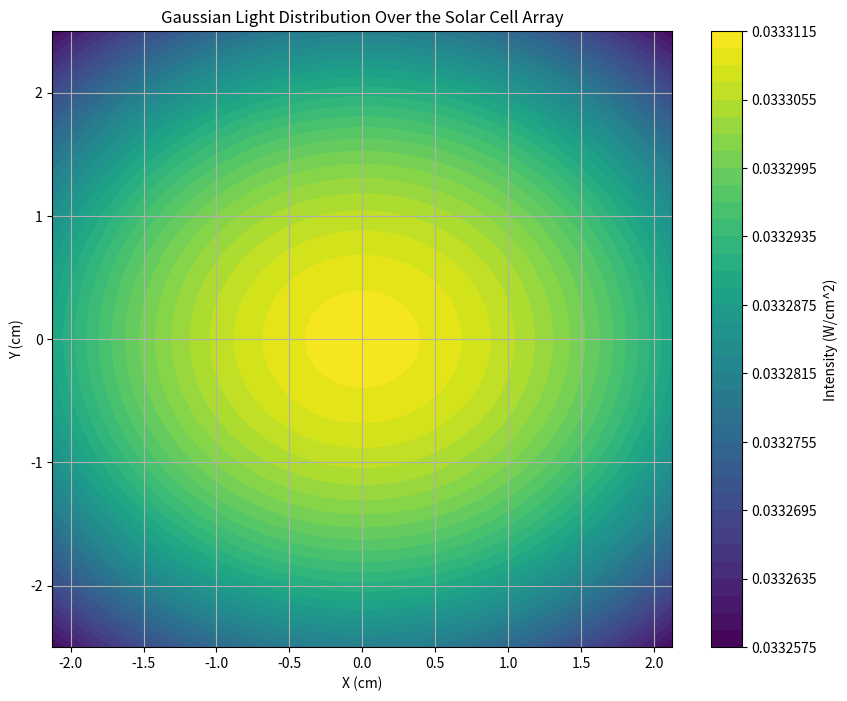

Here is the Python script that generated this plot:
import numpy as np
from scipy.integrate import dblquad
import matplotlib.pyplot as plt
import os

# Defining cell and beam properties
cell_width_cm = 1.35
cell_height_cm = 1.6
beam_center_x_cm = 0
beam_center_y_cm = 0
beam_waist_cm = 0.7  # Initial beam waist (cm)

# Defining geometry of the array parameters
gap_size_cm = 0.1  # Assumption
num_cells_x = 3
num_cells_y = 3

# Material and optical properties
glass_refractive_index = 1.51446

# Total laser power in Watts (W) and distance to cells
P_total = 500
distance_to_cells_m = 10e3  # 10km in meters
lambda_laser = 1520e-9  # Laser wavelength in meters, assuming a 1520nm laser

def gaussian_intensity(x, y, P_total, distance_to_cells_m, lambda_laser, beam_center_x_cm=beam_center_x_cm, beam_center_y_cm=beam_center_y_cm, beam_waist_cm=beam_waist_cm):
    beam_waist_m = beam_waist_cm / 100  # Convert cm to meters
    w_z = beam_waist_m * np.sqrt(1 + (lambda_laser * distance_to_cells_m / (np.pi * beam_waist_m**2))**2)
    w_z_cm = w_z * 100  # Convert back to cm
    sigma_z = w_z_cm / np.sqrt(2 * np.log(2))
    
    normalized_intensity = np.exp(-((x - beam_center_x_cm) ** 2 + (y - beam_center_y_cm) ** 2) / (2 * sigma_z ** 2))
    peak_intensity_W_per_cm2 = P_total / (np.pi * w_z_cm**2)
    return normalized_intensity * peak_intensity_W_per_cm2

def calculate_fresnel_losses(n1, n2, theta_i=0):
    cos_theta_i = np.cos(np.deg2rad(theta_i))
    sin_theta_t = n1 / n2 * np.sin(np.deg2rad(theta_i))
    cos_theta_t = np.sqrt(1 - sin_theta_t ** 2)
    rs = ((n1 * cos_theta_i - n2 * cos_theta_t) / (n1 * cos_theta_i + n2 * cos_theta_t)) ** 2
    rp = ((n1 * cos_theta_t - n2 * cos_theta_i) / (n1 * cos_theta_t + n2 * cos_theta_i)) ** 2
    fresnel_coefficient = (rs + rp) / 2
    total_loss = fresnel_coefficient ** 2
    return 1 - total_loss

def integrate_light_distribution_with_glass(x_center, y_center):
    x_min = x_center - cell_width_cm / 2
    x_max = x_center + cell_width_cm / 2
    y_min = y_center - cell_height_cm / 2
    y_max = y_center + cell_height_cm / 2
    
    def integrand(x, y):
        light_intensity = gaussian_intensity(x, y, P_total, distance_to_cells_m, lambda_laser)
        fresnel_adjustment = calculate_fresnel_losses(1, glass_refractive_index)
        return light_intensity * fresnel_adjustment
    
    result, _ = dblquad(integrand, x_min, x_max, lambda x: y_min, lambda x: y_max)
    return result

#def calculate_photocurrent(light_intensity):
    #max_voltage = 0.6
    #photocurrent = iv_curve_silicon_realistic(max_voltage, light_intensity)
    #return photocurrent

#def iv_curve_silicon_realistic(voltage, light_intensity):
    # Assuming Is, n, and Vt are constants for a silicon photodiode
    #Is = 1e-12  # Saturation current (A)
    #n = 1.5  # Ideality factor
    #Vt = 0.026  # Thermal voltage at room temperature (V)
    
    # Calculate photocurrent based on light intensity
    # This is a simplified model; adjust it according to your photodiode's characteristics
    
    #photocurrent = Is * (np.exp(voltage / (n * Vt)) - 1) + light_intensity * 0.1  # Example scaling factor for light intensity
    
    #return photocurrent


def simulate_array_and_export():
    light_intensities = np.zeros((num_cells_x, num_cells_y))
    total_photocurrent = 0
    
    print("Light Intensities for Each Cell (W/cm^2):")
    for i in range(num_cells_x):
        for j in range(num_cells_y):
            x_center = (cell_width_cm + gap_size_cm) * i + cell_width_cm / 2 - ((num_cells_x * cell_width_cm + (num_cells_x - 1) * gap_size_cm) / 2)
            y_center = (cell_height_cm + gap_size_cm) * j + cell_height_cm / 2 - ((num_cells_y * cell_height_cm + (num_cells_y - 1) * gap_size_cm) / 2)
            light_intensity = integrate_light_distribution_with_glass(x_center, y_center)
            light_intensities[i, j] = light_intensity
            
            print(f"Cell ({i+1}, {j+1}): {light_intensity:.5f} W/cm^2")
            
            #photocurrent = calculate_photocurrent(light_intensity)
            #total_photocurrent += photocurrent

    # Exporting the light intensities to a file
    specific_path = r"C:\Users\<user>\Lunar-Optical-Power-Receiver-Array-Project\light_intensity_implementation"
    os.makedirs(specific_path, exist_ok=True)  # Ensure the directory exists
    filename = os.path.join(specific_path, "light_intensities.txt")
    np.savetxt(filename, light_intensities.flatten(), fmt="%0.5f")

    #print(f"Total Photocurrent for the Array: {total_photocurrent} A")

def visualize_gaussian_distribution():
    array_width_cm = num_cells_x * cell_width_cm + (num_cells_x - 1) * gap_size_cm
    array_height_cm = num_cells_y * cell_height_cm + (num_cells_y - 1) * gap_size_cm

    x = np.linspace(-array_width_cm / 2, array_width_cm / 2, 300)
    y = np.linspace(-array_height_cm / 2, array_height_cm / 2, 300)
    X, Y = np.meshgrid(x, y)
    Z = gaussian_intensity(X, Y, P_total, distance_to_cells_m, lambda_laser)
    plt.figure(figsize=(10, 8))
    plt.contourf(X, Y, Z, levels=50, cmap='viridis')
    plt.colorbar(label='Intensity (W/cm^2)')
    plt.title('Gaussian Light Distribution Over the Solar Cell Array')
    plt.xlabel('X (cm)')
    plt.ylabel('Y (cm)')
    plt.grid(True)
    plt.show()

if __name__ == "__main__":
    simulate_array_and_export()
    visualize_gaussian_distribution()
